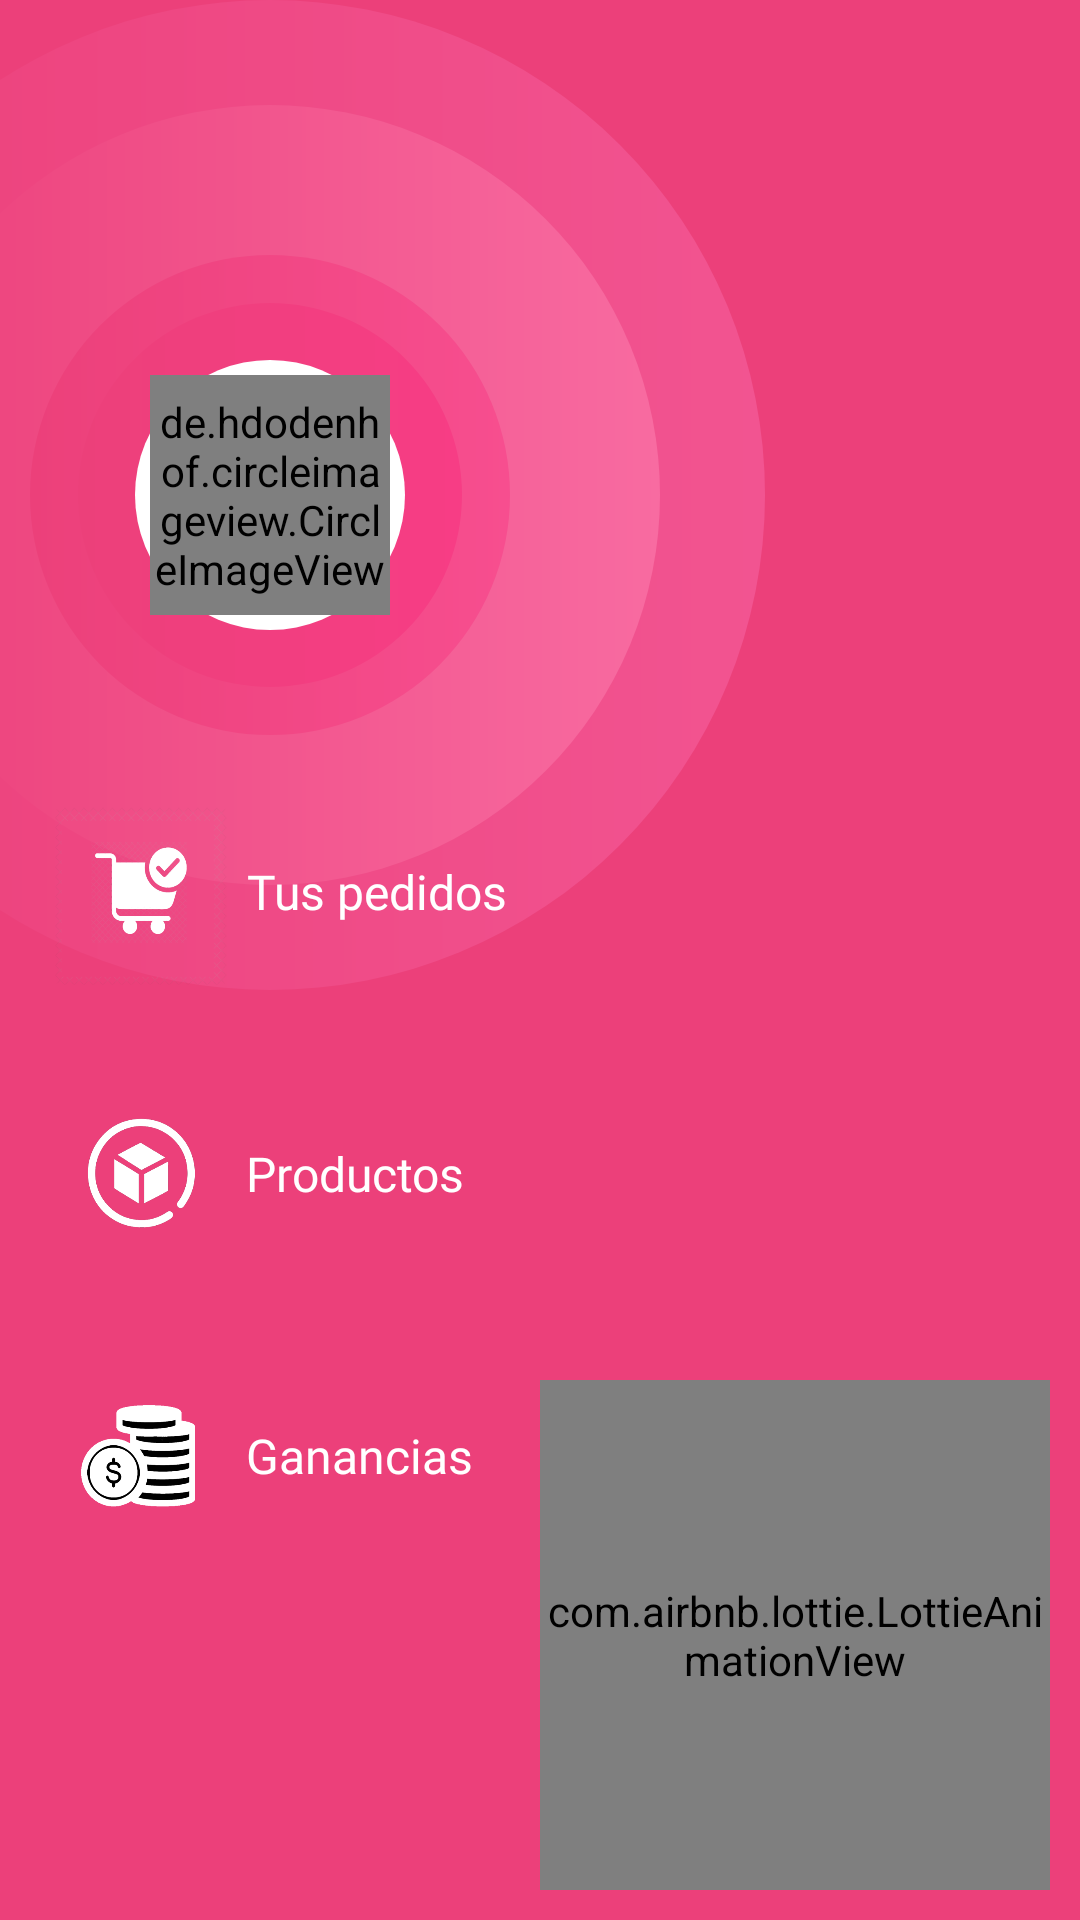

This screen was rendered from an Android layout file. Write that file and the resources it references.
<!-- AndroidManifest.xml: application theme Theme.Proveedor -->
<!-- res/layout/activity_menu.xml -->
<?xml version="1.0" encoding="utf-8"?>
<androidx.coordinatorlayout.widget.CoordinatorLayout xmlns:android="http://schemas.android.com/apk/res/android"
    xmlns:app="http://schemas.android.com/apk/res-auto"
    xmlns:tools="http://schemas.android.com/tools"
    android:layout_width="match_parent"
    android:layout_height="match_parent"
    android:background="#EC407A"
    tools:context=".Activitys.Menu">

    <com.airbnb.lottie.LottieAnimationView
        android:layout_width="170dp"
        android:layout_height="170dp"
        app:lottie_rawRes="@raw/lottie_order"
        android:layout_marginRight="10dp"
        android:layout_marginBottom="10dp"
        android:layout_gravity="bottom|right"
        app:lottie_autoPlay="true"
        app:lottie_loop="true"/>

    <LinearLayout
        android:layout_width="match_parent"
        android:orientation="vertical"
        android:layout_height="match_parent">

    <RelativeLayout
        android:layout_width="match_parent"
        android:gravity="center"
        android:layout_marginLeft="-180dp"
        android:layout_height="330dp">

        <LinearLayout
            android:layout_width="match_parent"
            android:layout_height="match_parent"
            android:layout_alignParentEnd="true"
            android:layout_marginEnd="32dp"
            android:elevation="6dp"
            android:gravity="right|center_vertical"
            android:orientation="vertical">

            <LinearLayout
                android:layout_width="wrap_content"
                android:layout_height="wrap_content"
                android:orientation="vertical">

                <TextView
                    android:layout_width="match_parent"
                    android:id="@+id/nameUser"
                    android:layout_height="wrap_content"
                    android:fontFamily="@font/futura"
                    android:text=""
                    android:textColor="#fff"
                    android:textSize="20sp" />

                <TextView
                    android:layout_width="match_parent"
                    android:layout_height="wrap_content"
                    android:layout_marginTop="5dp"
                    android:id="@+id/nameCategory"
                    android:elevation="6dp"
                    android:drawableLeft="@drawable/ic_store"
                    android:fontFamily="@font/futura"
                    android:text=""
                    android:textColor="#fff" />

            </LinearLayout>
        </LinearLayout>

        <ImageView
            android:layout_width="match_parent"
            android:layout_height="wrap_content"
            android:background="@drawable/circle"
            android:contentDescription="@string/todo"/>

        <LinearLayout
            android:layout_width="match_parent"
            android:gravity="center"
            android:layout_height="match_parent">

            <de.hdodenhof.circleimageview.CircleImageView
                android:layout_width="80dp"
                android:id="@+id/logo"
                app:civ_border_width="5dp"
                android:clickable="true"
                android:foreground="@drawable/shadow"
                app:civ_border_color="@color/white"
                android:src="@drawable/ic_temp_pic"
                android:layout_height="80dp"/>

        </LinearLayout>
    </RelativeLayout>


   <LinearLayout
       android:layout_width="match_parent"
       android:orientation="vertical"
       android:layout_marginTop="-80dp"
       android:layout_height="match_parent">

       <ScrollView
           android:layout_width="match_parent"
           android:layout_height="match_parent">

           <LinearLayout
               android:layout_width="match_parent"
               android:orientation="vertical"
               android:layout_height="match_parent">

               <androidx.cardview.widget.CardView
                   android:layout_width="match_parent"
                   android:id="@+id/btnListOrders"
                   android:layout_height="wrap_content"
                   android:layout_columnWeight="1"
                   android:layout_rowWeight="1"
                   android:foreground="@drawable/shadow"
                   android:clickable="true"
                   app:cardElevation="0dp"
                   app:cardBackgroundColor="@android:color/transparent"
                   app:cardCornerRadius="12dp"
                   android:layout_margin="12dp">

                   <LinearLayout
                       android:orientation="horizontal"
                       android:layout_width="match_parent"
                       android:layout_height="wrap_content"
                       android:gravity="left">

                       <ImageView
                           android:layout_width="70dp"
                           android:src="@drawable/icon_order"
                           android:layout_height="70dp"/>

                       <TextView
                           android:layout_width="wrap_content"
                           android:text="Tus pedidos"
                           android:textSize="16sp"
                           android:fontFamily="@font/futura"
                           android:textColor="#fff"
                           android:gravity="center"
                           android:layout_height="match_parent"/>

                   </LinearLayout>

               </androidx.cardview.widget.CardView>

               <androidx.cardview.widget.CardView
                   android:layout_width="match_parent"
                   android:layout_height="wrap_content"
                   android:layout_columnWeight="1"
                   android:layout_rowWeight="1"
                   android:foreground="@drawable/shadow"
                   android:clickable="true"
                   app:cardElevation="0dp"
                   app:cardBackgroundColor="@android:color/transparent"
                   app:cardCornerRadius="12dp"
                   android:layout_margin="12dp">

                   <LinearLayout
                       android:orientation="horizontal"
                       android:layout_width="match_parent"
                       android:layout_height="wrap_content"
                       android:gravity="left">

                       <ImageView
                           android:layout_width="70dp"
                           android:src="@drawable/icon_product"
                           android:layout_height="70dp"/>

                       <TextView
                           android:layout_width="wrap_content"
                           android:text="Productos"
                           android:textSize="16sp"
                           android:fontFamily="@font/futura"
                           android:textColor="#fff"
                           android:gravity="center"
                           android:layout_height="match_parent"/>

                   </LinearLayout>

               </androidx.cardview.widget.CardView>

               <androidx.cardview.widget.CardView
                   android:layout_width="match_parent"
                   android:layout_height="wrap_content"
                   android:layout_columnWeight="1"
                   android:layout_rowWeight="1"
                   android:foreground="@drawable/shadow"
                   android:clickable="true"
                   android:id="@+id/btnHacerPedido"
                   app:cardElevation="0dp"
                   app:cardBackgroundColor="@android:color/transparent"
                   app:cardCornerRadius="12dp"
                   android:layout_margin="12dp">

                   <LinearLayout
                       android:orientation="horizontal"
                       android:layout_width="match_parent"
                       android:layout_height="wrap_content"
                       android:gravity="left">

                       <ImageView
                           android:layout_width="70dp"
                           android:src="@drawable/icon_money"
                           android:layout_height="70dp"/>

                       <TextView
                           android:layout_width="wrap_content"
                           android:text="Ganancias"
                           android:textSize="16sp"
                           android:fontFamily="@font/futura"
                           android:textColor="#fff"
                           android:gravity="center"
                           android:layout_height="match_parent"/>

                   </LinearLayout>
               </androidx.cardview.widget.CardView>
           </LinearLayout>
       </ScrollView>
   </LinearLayout>
</LinearLayout>

</androidx.coordinatorlayout.widget.CoordinatorLayout>
<!-- resources referenced by this layout -->
<resources>
  <color name="white">#FFFFFFFF</color>
  <!-- drawable circle: vector/xml drawable (drawable, 2113 chars, omitted) -->
  <!-- drawable icon_money: png bitmap (drawable-v24, 11809 bytes) -->
  <!-- drawable icon_order: png bitmap (drawable-v24, 64738 bytes) -->
  <!-- drawable icon_product: png bitmap (drawable-v24, 22047 bytes) -->
  <string name="todo">TODO</string>
  <style name="Theme.Proveedor" parent="Theme.MaterialComponents.DayNight.DarkActionBar">
          
          <item name="colorPrimary">@color/purple_500</item>
          <item name="colorPrimaryVariant">@color/purple_700</item>
          <item name="colorOnPrimary">@color/white</item>
          
          <item name="colorSecondary">@color/teal_200</item>
          <item name="colorSecondaryVariant">@color/teal_700</item>
          <item name="colorOnSecondary">@color/black</item>
          
          <item name="android:statusBarColor" tools:targetApi="l">?attr/colorPrimaryVariant</item>
          
      </style>
  <color name="purple_500">#FF6200EE</color>
  <color name="purple_700">#FF3700B3</color>
  <color name="teal_200">#FF03DAC5</color>
  <color name="teal_700">#FF018786</color>
  <color name="black">#FF000000</color>
</resources>
